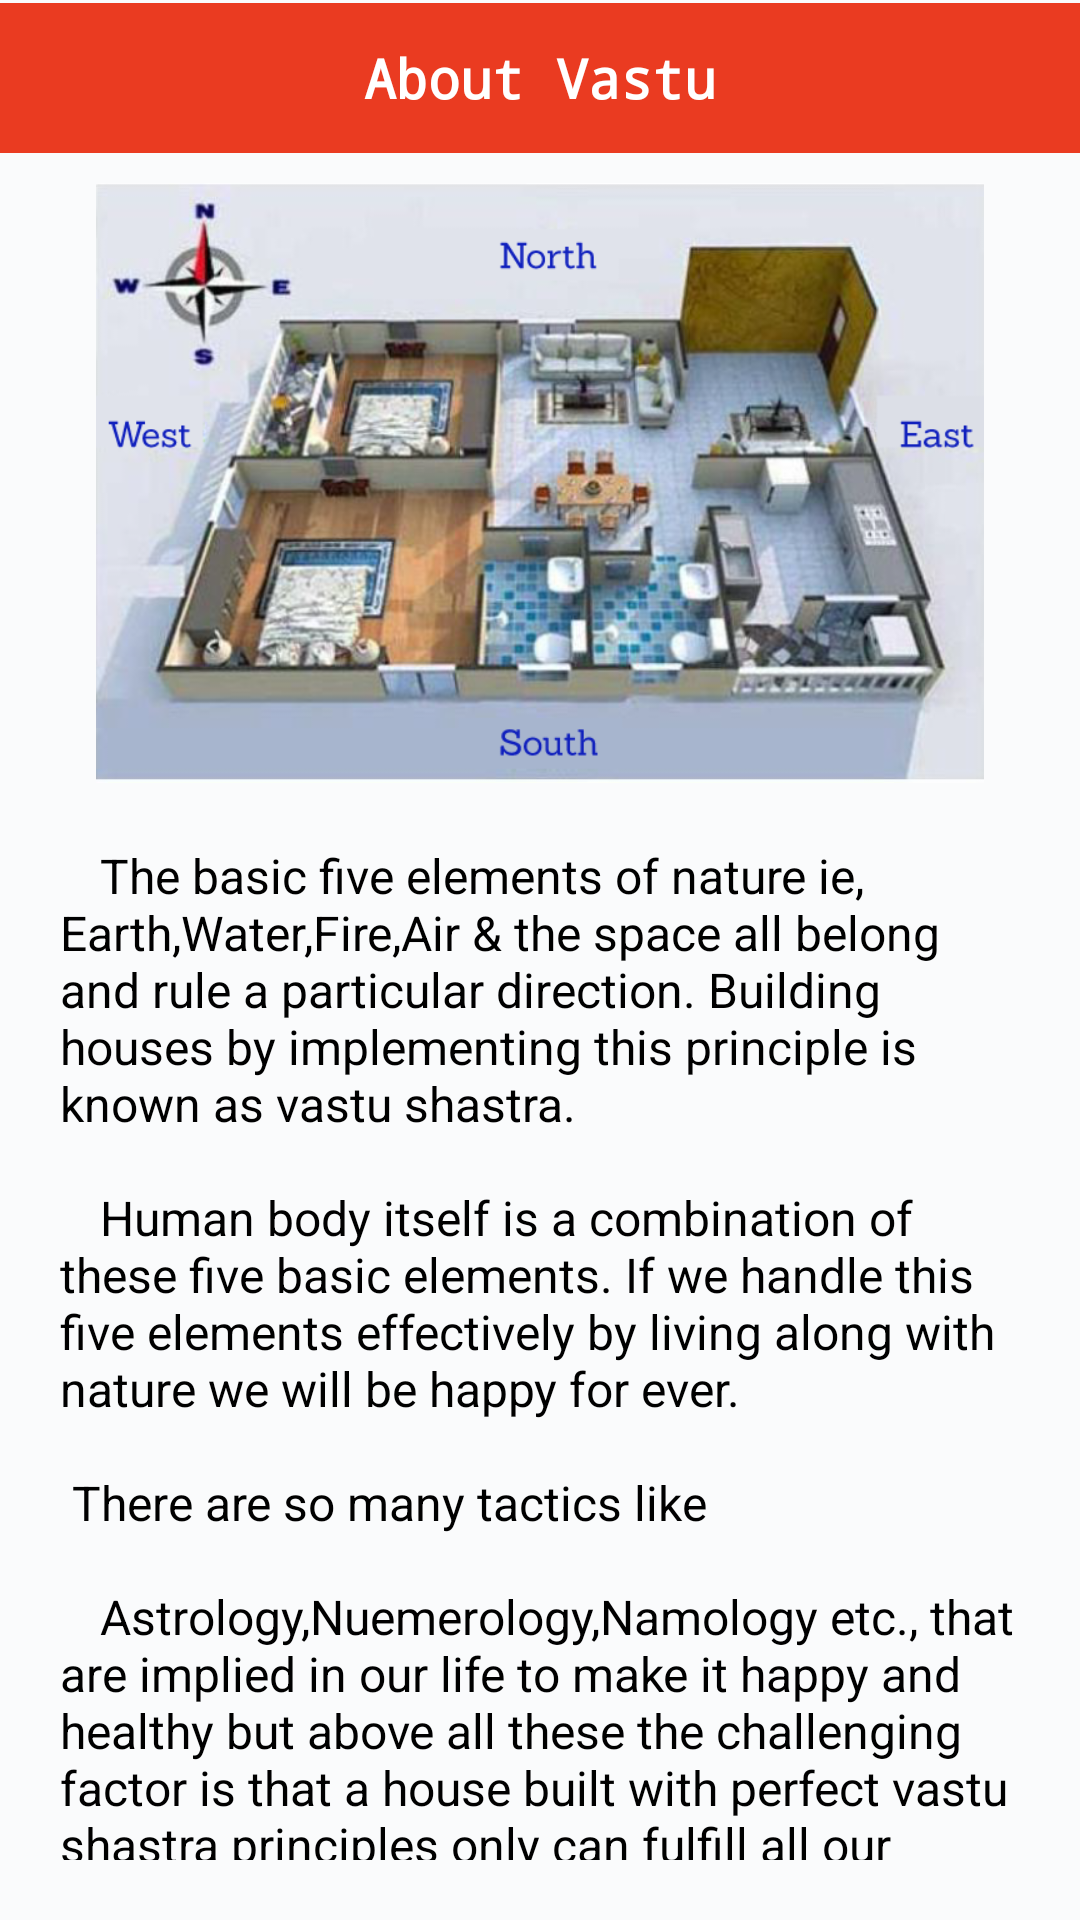

Android layout source for this screen:
<!-- AndroidManifest.xml: application theme AppTheme -->
<!-- res/layout/activity_about_vastu.xml -->
<?xml version="1.0" encoding="utf-8"?>
<LinearLayout xmlns:android="http://schemas.android.com/apk/res/android"
    android:layout_width="match_parent"
    android:layout_height="match_parent"
    android:background="@color/colorBackground"
    android:orientation="vertical">

    <TextView
        android:layout_width="match_parent"
        android:layout_height="50dp"
        android:textColor="@color/white"
        android:textStyle="bold"
        android:textSize="18dp"
        android:fontFamily="monospace"
        android:background="@color/orange"
        android:gravity="center"
        android:layout_marginTop="1dp"
        android:layout_marginBottom="10dp"
        android:text="@string/about_vastu_title"/>

    <ImageView
        android:layout_width="match_parent"
        android:layout_height="200dp"
        android:layout_gravity="center"
        android:src="@drawable/vastu"/>

    <TextView
        android:layout_width="match_parent"
        android:layout_height="wrap_content"
        android:padding="20dp"
        android:textColor="@color/colorBlack"
        android:textSize="16dp"
        android:textStyle="normal"
        android:fontFamily="sans-serif"
        android:text="@string/about_vastu" />

</LinearLayout>
<!-- resources referenced by this layout -->
<resources>
  <color name="colorBackground">#fafbfc</color>
  <color name="colorBlack">#000000</color>
  <color name="orange">#EA3b21</color>
  <color name="white">#ffffff</color>
  <!-- drawable vastu: png bitmap (drawable, 351882 bytes) -->
  <string name="about_vastu">\t\tThe basic five elements of nature ie, Earth,Water,Fire,Air &amp; the space all belong and rule a particular direction. Building houses by implementing this principle is known as vastu shastra.\n\n
  	\t\tHuman body itself is a combination of these five basic elements. If we handle this five elements effectively by living along with nature we will  be happy for ever.\n\n
  There are so many tactics like \n\n\t\tAstrology,Nuemerology,Namology etc., that are implied in our life to make it happy and healthy but above all these the challenging factor is that a house built with perfect vastu shastra principles only can fulfill all our expectations.
  </string>
  <string name="about_vastu_title">About Vastu</string>
  <style name="AppTheme" parent="Theme.AppCompat.Light.DarkActionBar">
          
          <item name="colorPrimary">@color/colorPrimary</item>
          <item name="colorPrimaryDark">@color/colorPrimaryDark</item>
          <item name="colorAccent">@color/colorAccent</item>
      </style>
  <color name="colorPrimary">#dc150b</color>
  <color name="colorPrimaryDark">#ac0a04</color>
  <color name="colorAccent">#FF4081</color>
</resources>
